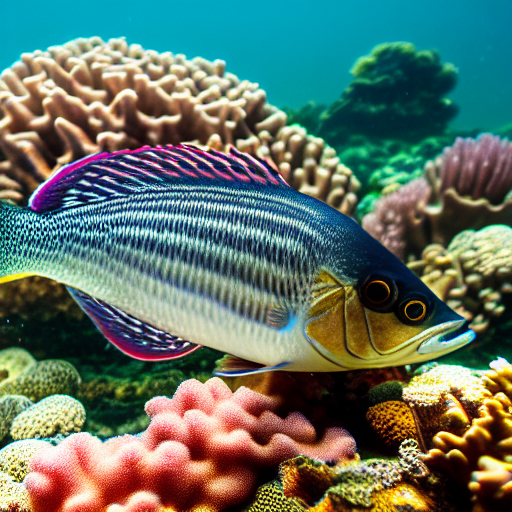
Generation parameters embedded in this image by AUTOMATIC1111 Stable Diffusion web UI or a fork of it (Forge, ...) (PNG 'parameters' text chunk):
masterpiece, best quality, an underwater "full-frame close-up photo of a fish", ("panoramic shot") high detail clothing, photorealistic, sublime, cool, trending on ArtStation
Negative prompt: framed, frames, collage, three legs, lowres, bad anatomy, bad hands, text, error, missing fingers, extra digit, fewer digits, cropped, worst quality, low quality, normal quality, jpeg artifacts, signature, watermark, username, blurry, artist name, cropped headshot, colored photo, low angle
Steps: 60, Sampler: DPM++ 2M Karras, CFG scale: 10, Seed: 3780875263, Size: 512x512, Model hash: 44bf0551